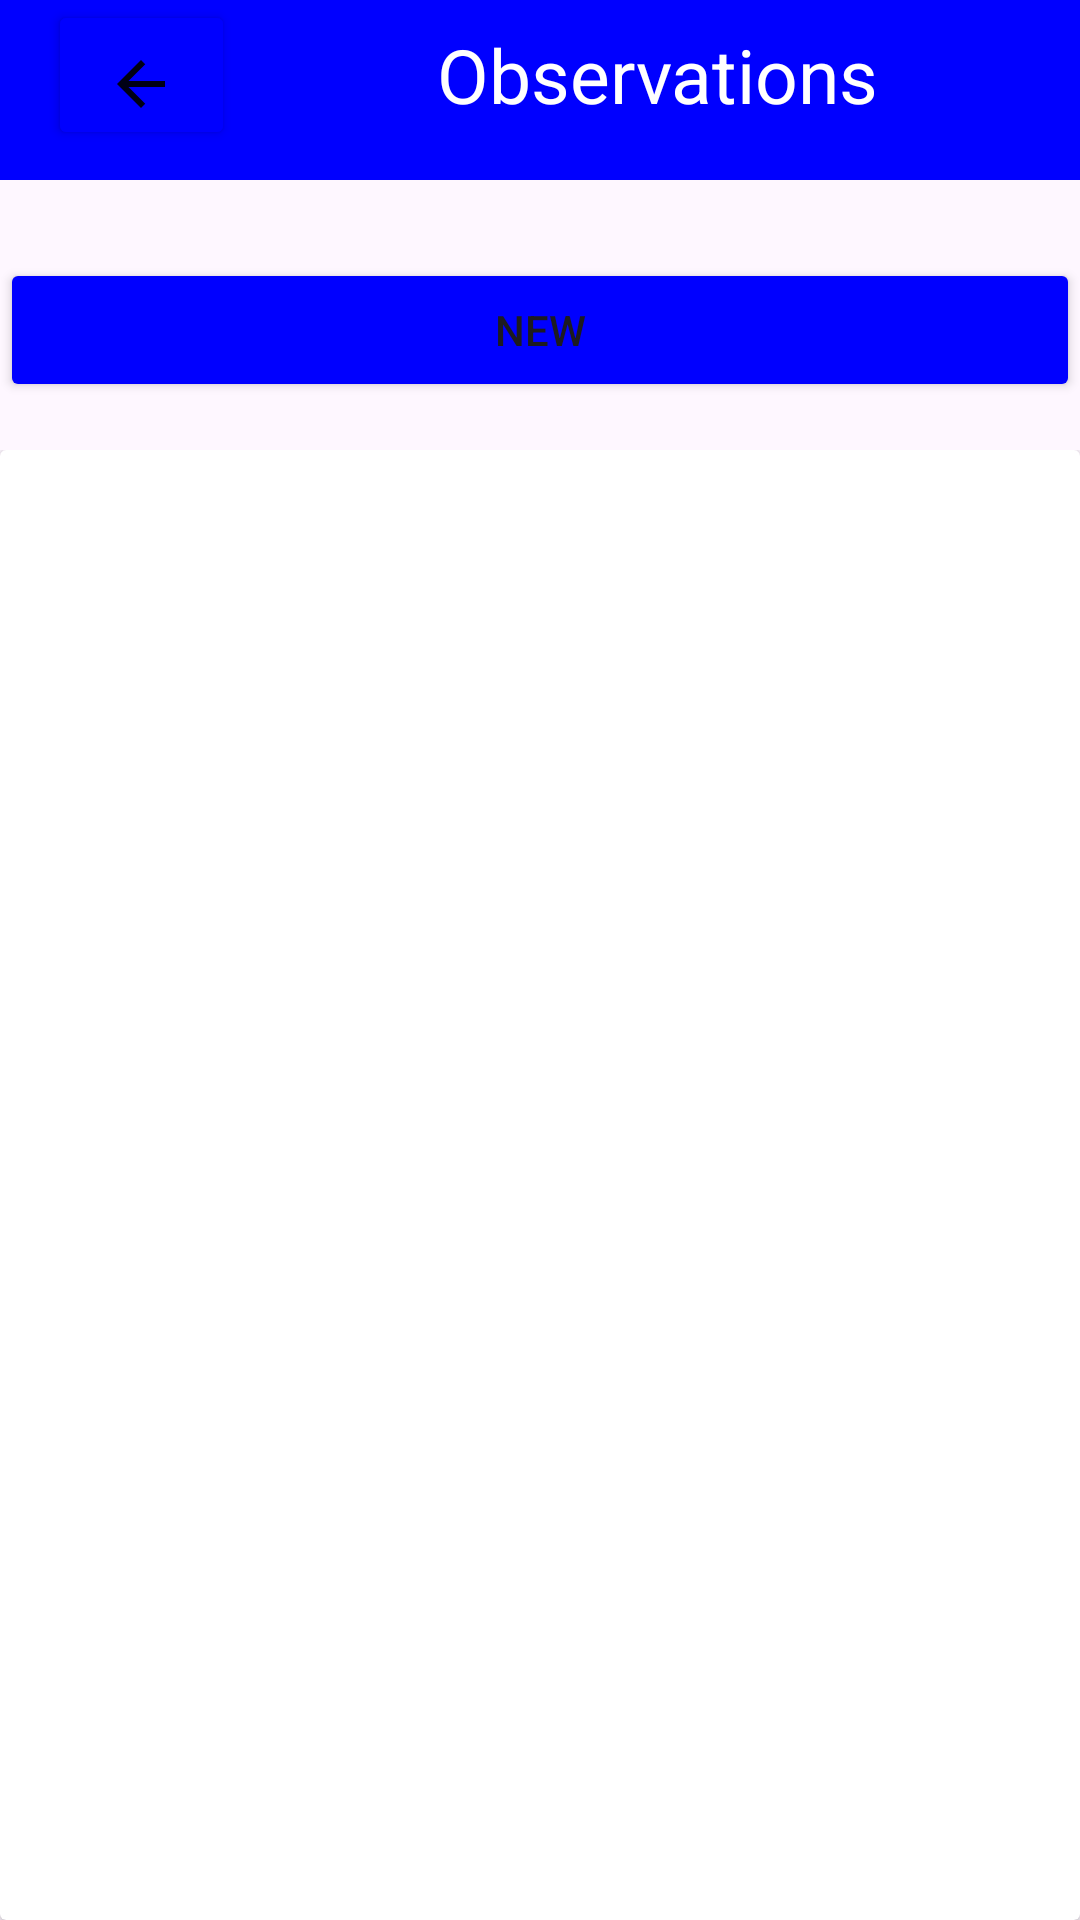

Write the Android layout XML for this screen, with the resource values it uses.
<!-- AndroidManifest.xml: application theme Theme.Course_work_java -->
<!-- res/layout/activity_observation.xml -->
<?xml version="1.0" encoding="utf-8"?>
<RelativeLayout xmlns:android="http://schemas.android.com/apk/res/android"
    xmlns:app="http://schemas.android.com/apk/res-auto"
    xmlns:tools="http://schemas.android.com/tools"
    android:layout_width="match_parent"
    android:layout_height="match_parent"
    tools:context=".ObservationActivity">
    <LinearLayout
        android:layout_width="match_parent"
        android:layout_height="match_parent"
        android:orientation="vertical"
        tools:ignore="UselessParent">
        <LinearLayout
            android:layout_width="match_parent"
            android:layout_height="60dp"
            android:layout_marginBottom="26dp">

            <androidx.appcompat.widget.Toolbar
                android:id="@+id/toolbar"
                android:layout_width="match_parent"
                android:layout_height="60dp"
                android:background="@color/blue"
                android:minHeight="?attr/actionBarSize"
                android:paddingBottom="10dp"
                android:theme="?attr/actionBarTheme">

                <LinearLayout
                    android:layout_width="match_parent"
                    android:layout_height="match_parent"
                    android:orientation="horizontal">

                    <Button
                        android:id="@+id/backObservation"
                        android:layout_width="0dp"
                        android:layout_height="match_parent"
                        android:layout_weight="2"
                        android:drawableBottom="@drawable/baseline_arrow_back_24"
                        style="@style/backGroundButtonSubmitNo"
                        android:gravity="center"
                        android:textSize="25sp"
                        />

                    <TextView
                        android:layout_width="0dp"
                        android:layout_height="match_parent"
                        android:gravity="center"
                        android:layout_weight="9"
                        android:textColor="@color/white"
                        android:text="Observations"
                        android:textSize="25sp" />
                </LinearLayout>
            </androidx.appcompat.widget.Toolbar>
        </LinearLayout>
        <LinearLayout
            android:layout_width="match_parent"
            android:layout_height="wrap_content"
            >
            <Button
                android:id="@+id/addNewObservationButton"
                android:layout_width="match_parent"
                android:layout_height="wrap_content"
                android:backgroundTint="@color/blue"
                android:text="New"
                >

            </Button>
        </LinearLayout>
    </LinearLayout>
    <LinearLayout
        android:layout_width="match_parent"
        android:layout_height="match_parent"
        android:layout_marginTop="150dp"
        >
        <androidx.cardview.widget.CardView
            android:layout_width="match_parent"
            android:layout_height="match_parent">

            <androidx.recyclerview.widget.RecyclerView
                android:id="@+id/recycler_view_observations"
                android:layout_width="match_parent"
                android:layout_height="match_parent" />
        </androidx.cardview.widget.CardView>
    </LinearLayout>
</RelativeLayout>
<!-- resources referenced by this layout -->
<resources>
  <color name="blue">#0000FF</color>
  <color name="white">#FFFFFFFF</color>
  <!-- drawable baseline_arrow_back_24 (drawable) -->
  <vector android:alpha="0.92" android:autoMirrored="true"
      android:height="24dp" android:tint="#000000"
      android:viewportHeight="24" android:viewportWidth="24"
      android:width="24dp" xmlns:android="http://schemas.android.com/apk/res/android">
      <path android:fillColor="@android:color/white" android:pathData="M20,11H7.83l5.59,-5.59L12,4l-8,8 8,8 1.41,-1.41L7.83,13H20v-2z"/>
  </vector>
  <style name="backGroundButtonSubmitNo">
          <item name="android:backgroundTint">@color/blue</item>
      </style>
  <style name="Theme.Course_work_java" parent="Base.Theme.Course_work_java" />
  <style name="Base.Theme.Course_work_java" parent="Theme.Material3.DayNight.NoActionBar">
          
          
      </style>
</resources>
